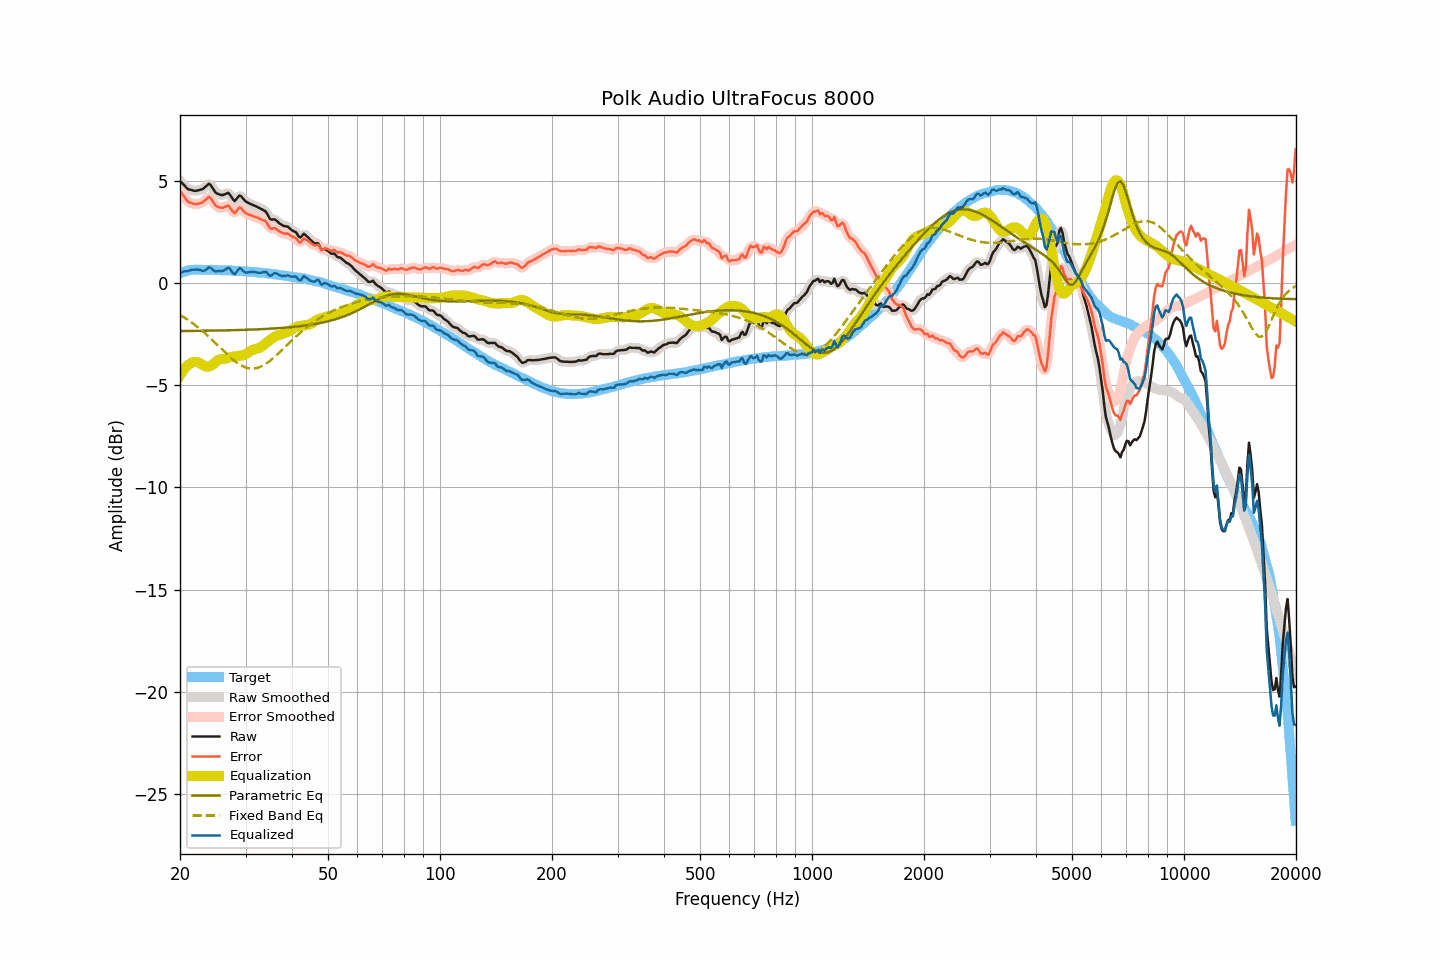

The table this chart was drawn from, first rows:
frequency, raw, smoothed, error, error_smoothed, equalization, parametric_eq, fixed_band_eq, equalized_raw, equalized_smoothed, target
20.00, 4.99, 5.00, 4.51, 4.52, -4.52, -2.35, -1.56, 0.47, 0.48, 0.48
20.20, 4.91, 4.91, 4.40, 4.39, -4.39, -2.35, -1.61, 0.52, 0.52, 0.51
20.40, 4.83, 4.82, 4.29, 4.28, -4.27, -2.35, -1.65, 0.56, 0.55, 0.54
20.61, 4.75, 4.74, 4.19, 4.18, -4.17, -2.35, -1.70, 0.58, 0.57, 0.56
20.81, 4.66, 4.67, 4.07, 4.07, -4.09, -2.35, -1.75, 0.58, 0.58, 0.59
21.02, 4.59, 4.61, 3.97, 3.99, -4.01, -2.35, -1.81, 0.58, 0.59, 0.62
21.23, 4.57, 4.57, 3.94, 3.94, -3.95, -2.34, -1.86, 0.62, 0.61, 0.63
21.44, 4.55, 4.54, 3.91, 3.90, -3.91, -2.34, -1.92, 0.64, 0.64, 0.64
21.66, 4.53, 4.53, 3.88, 3.88, -3.88, -2.34, -1.97, 0.66, 0.65, 0.65
21.87, 4.51, 4.52, 3.86, 3.87, -3.86, -2.34, -2.03, 0.65, 0.66, 0.65
22.09, 4.51, 4.52, 3.85, 3.86, -3.86, -2.34, -2.09, 0.66, 0.66, 0.66
22.31, 4.53, 4.53, 3.88, 3.87, -3.87, -2.34, -2.16, 0.66, 0.66, 0.66
22.54, 4.55, 4.55, 3.90, 3.89, -3.90, -2.34, -2.22, 0.65, 0.64, 0.66
22.76, 4.57, 4.57, 3.92, 3.92, -3.95, -2.34, -2.28, 0.62, 0.62, 0.65
22.99, 4.59, 4.60, 3.95, 3.96, -4.00, -2.34, -2.35, 0.59, 0.60, 0.64
23.22, 4.65, 4.65, 4.01, 4.01, -4.05, -2.33, -2.42, 0.60, 0.61, 0.64
23.45, 4.72, 4.73, 4.08, 4.09, -4.08, -2.33, -2.49, 0.64, 0.65, 0.64
23.69, 4.79, 4.80, 4.15, 4.16, -4.09, -2.33, -2.56, 0.70, 0.71, 0.64
23.92, 4.86, 4.83, 4.22, 4.18, -4.09, -2.33, -2.63, 0.77, 0.74, 0.64
24.16, 4.80, 4.79, 4.15, 4.14, -4.06, -2.33, -2.71, 0.74, 0.73, 0.65
24.40, 4.68, 4.69, 4.03, 4.04, -4.01, -2.33, -2.78, 0.67, 0.68, 0.65
24.65, 4.56, 4.56, 3.92, 3.92, -3.95, -2.33, -2.86, 0.62, 0.62, 0.64
24.89, 4.44, 4.46, 3.80, 3.82, -3.87, -2.33, -2.93, 0.57, 0.58, 0.64
25.14, 4.38, 4.39, 3.74, 3.75, -3.81, -2.32, -3.01, 0.58, 0.58, 0.64
25.39, 4.35, 4.34, 3.72, 3.71, -3.75, -2.32, -3.09, 0.60, 0.59, 0.64
25.65, 4.32, 4.32, 3.69, 3.69, -3.73, -2.32, -3.17, 0.60, 0.59, 0.63
25.91, 4.30, 4.31, 3.68, 3.68, -3.72, -2.32, -3.24, 0.59, 0.59, 0.62
26.16, 4.31, 4.32, 3.69, 3.70, -3.71, -2.32, -3.32, 0.60, 0.61, 0.62
26.43, 4.35, 4.36, 3.73, 3.74, -3.70, -2.32, -3.40, 0.65, 0.65, 0.62
26.69, 4.38, 4.39, 3.76, 3.77, -3.68, -2.31, -3.47, 0.70, 0.71, 0.62
26.96, 4.41, 4.38, 3.79, 3.76, -3.66, -2.31, -3.54, 0.76, 0.72, 0.62
27.23, 4.32, 4.32, 3.71, 3.70, -3.63, -2.31, -3.62, 0.69, 0.68, 0.62
27.50, 4.20, 4.20, 3.59, 3.59, -3.62, -2.31, -3.69, 0.59, 0.58, 0.62
27.77, 4.09, 4.09, 3.49, 3.49, -3.60, -2.31, -3.75, 0.49, 0.49, 0.60
28.05, 4.01, 4.06, 3.41, 3.46, -3.59, -2.30, -3.82, 0.42, 0.47, 0.60
28.33, 4.10, 4.10, 3.51, 3.51, -3.58, -2.30, -3.87, 0.52, 0.52, 0.59
28.62, 4.19, 4.19, 3.60, 3.60, -3.56, -2.30, -3.93, 0.63, 0.62, 0.59
28.90, 4.28, 4.25, 3.69, 3.66, -3.55, -2.30, -3.98, 0.73, 0.70, 0.59
29.19, 4.25, 4.24, 3.67, 3.65, -3.55, -2.30, -4.03, 0.70, 0.69, 0.58
29.48, 4.15, 4.16, 3.57, 3.58, -3.54, -2.29, -4.07, 0.61, 0.63, 0.59
29.78, 4.06, 4.07, 3.49, 3.49, -3.51, -2.29, -4.11, 0.55, 0.56, 0.57
30.08, 3.98, 3.99, 3.41, 3.42, -3.47, -2.29, -4.13, 0.51, 0.52, 0.57
30.38, 3.94, 3.94, 3.38, 3.38, -3.42, -2.28, -4.16, 0.52, 0.52, 0.56
30.68, 3.90, 3.90, 3.34, 3.34, -3.37, -2.28, -4.17, 0.54, 0.53, 0.56
30.99, 3.86, 3.86, 3.32, 3.31, -3.32, -2.28, -4.18, 0.55, 0.55, 0.55
31.30, 3.83, 3.83, 3.29, 3.28, -3.28, -2.28, -4.18, 0.55, 0.55, 0.54
31.61, 3.79, 3.79, 3.25, 3.26, -3.25, -2.27, -4.18, 0.54, 0.54, 0.54
31.93, 3.76, 3.76, 3.23, 3.23, -3.23, -2.27, -4.17, 0.53, 0.53, 0.53
32.24, 3.72, 3.72, 3.20, 3.20, -3.21, -2.27, -4.15, 0.51, 0.51, 0.52
32.57, 3.68, 3.68, 3.17, 3.17, -3.18, -2.26, -4.13, 0.50, 0.50, 0.51
32.89, 3.64, 3.64, 3.13, 3.13, -3.14, -2.26, -4.10, 0.50, 0.50, 0.51
33.22, 3.60, 3.61, 3.10, 3.11, -3.09, -2.26, -4.06, 0.51, 0.52, 0.50
33.55, 3.56, 3.57, 3.07, 3.07, -3.03, -2.25, -4.02, 0.53, 0.54, 0.50
33.89, 3.52, 3.51, 3.04, 3.02, -2.96, -2.25, -3.97, 0.56, 0.54, 0.48
34.23, 3.42, 3.40, 2.94, 2.92, -2.90, -2.24, -3.92, 0.52, 0.50, 0.48
34.57, 3.27, 3.27, 2.80, 2.81, -2.84, -2.24, -3.86, 0.43, 0.43, 0.47
34.92, 3.13, 3.17, 2.68, 2.71, -2.78, -2.23, -3.80, 0.35, 0.38, 0.45
35.27, 3.10, 3.11, 2.65, 2.67, -2.73, -2.23, -3.74, 0.38, 0.39, 0.45
35.62, 3.11, 3.10, 2.67, 2.66, -2.67, -2.22, -3.67, 0.44, 0.43, 0.44
35.97, 3.11, 3.09, 2.69, 2.66, -2.62, -2.22, -3.60, 0.49, 0.47, 0.42
... 635 more rows
